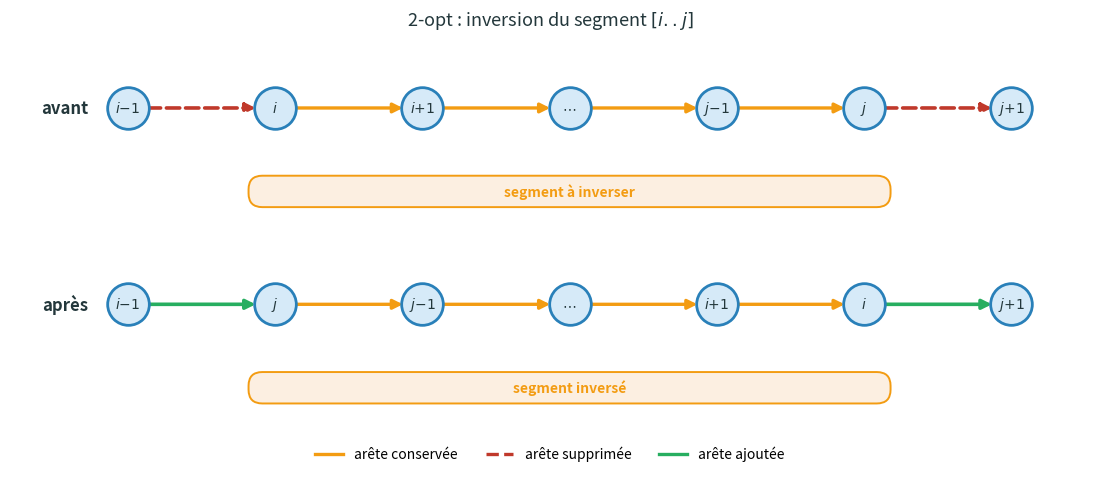

Write Python code to recreate this figure. (Note: this script raises an exception after producing the figure.)
"""Schemas lineaires des operateurs 2-opt et OR-opt (slide 11).

Reprend la representation en succession des commentaires de
`src/solver/algorithm/incrementer/opt2.py` et `or_opt.py` :

  2-opt
    avant : i-1 -> i -> ... -> j -> j+1
    apres : i-1 -> j -> ... -> i -> j+1

  OR-opt
    avant : t1 -> t2 -> ... -> t3 -> t4   ...   p1 -> p2
                └─ segment ─┘
    apres : t1 -> t4                      ...   p1 -> t2 -> ... -> t3 -> p2
            └─trou─┘                                  └─ segment ─┘

Produit deux PNG distincts :
    renders/move_2opt.png
    renders/move_oropt.png
"""

from pathlib import Path

import matplotlib.pyplot as plt
from matplotlib.patches import FancyArrowPatch, FancyBboxPatch

OUT_2OPT  = Path("renders/move_2opt.png")
OUT_OROPT = Path("renders/move_oropt.png")

# Palette
COL_ARC      = "#F39C12"   # arete conservee
COL_REMOVE   = "#C0392B"   # arete supprimee
COL_ADD      = "#27AE60"   # arete ajoutee
COL_NODE_BG  = "#D6EAF8"
COL_NODE_ED  = "#2980B9"
COL_SEG_BG   = "#FCEFE1"   # bandeau segment
COL_SEG_ED   = "#F39C12"
TEXT_DARK    = "#23373B"
GREY         = "#7F8C8D"


def draw_arrow(ax, p, q, color, lw=2.4, style="-", curve=0.0):
    arrow = FancyArrowPatch(
        p, q,
        arrowstyle="-|>",
        mutation_scale=14,
        color=color,
        linewidth=lw,
        linestyle=style,
        shrinkA=14, shrinkB=14,
        connectionstyle=f"arc3,rad={curve}",
        zorder=2,
    )
    ax.add_patch(arrow)


def draw_node(ax, pos, label, faded=False):
    face = "#F4F6F7" if faded else COL_NODE_BG
    edge = GREY      if faded else COL_NODE_ED
    txt  = GREY      if faded else TEXT_DARK
    ax.scatter(
        [pos[0]], [pos[1]],
        s=900, facecolor=face, edgecolor=edge,
        linewidths=2.0, zorder=3,
    )
    ax.text(pos[0], pos[1], label,
            ha="center", va="center",
            fontsize=10, fontweight="bold",
            color=txt, zorder=4)


def draw_row_label(ax, y, text, color=TEXT_DARK):
    ax.text(-0.4, y, text, ha="right", va="center",
            fontsize=12, fontweight="bold", color=color)


def draw_segment_band(ax, x_left, x_right, y, label):
    """Bandeau colore sous une suite de sommets pour materialiser le segment."""
    h = 0.28
    pad = 0.25
    box = FancyBboxPatch(
        (x_left - pad, y - h / 2),
        (x_right - x_left) + 2 * pad, h,
        boxstyle="round,pad=0.02,rounding_size=0.14",
        linewidth=1.4, edgecolor=COL_SEG_ED,
        facecolor=COL_SEG_BG, zorder=1,
    )
    ax.add_patch(box)
    ax.text((x_left + x_right) / 2, y, label,
            ha="center", va="center",
            fontsize=10, fontstyle="italic", color=COL_SEG_ED,
            fontweight="bold", zorder=2)


# ---------------------------------------------------------------------------
# 2-opt
# ---------------------------------------------------------------------------

def render_2opt():
    """Inversion du segment turn[i..j].

    avant : i-1 -> i -> i+1 -> ... -> j-1 -> j -> j+1
    apres : i-1 -> j -> j-1 -> ... -> i+1 -> i -> j+1
    """
    fig, ax = plt.subplots(figsize=(11.5, 4.6))

    labels = [r"$i{-}1$", r"$i$", r"$i{+}1$", r"$\cdots$", r"$j{-}1$", r"$j$", r"$j{+}1$"]
    xs = [0, 1.5, 3.0, 4.5, 6.0, 7.5, 9.0]
    Y_AV = 2.6
    Y_AP = 0.6

    # ---- ligne AVANT ---------------------------------------------------------
    draw_row_label(ax, Y_AV, "avant")
    for x, lab in zip(xs, labels):
        draw_node(ax, (x, Y_AV), lab)
    # arcs : (i-1)->i et j->(j+1) sont supprimes ; tout l'interieur est conserve
    for k in range(len(xs) - 1):
        u = (xs[k], Y_AV); v = (xs[k + 1], Y_AV)
        if k == 0 or k == len(xs) - 2:           # (i-1,i) et (j,j+1)
            draw_arrow(ax, u, v, COL_REMOVE, lw=2.6, style="--")
        else:
            draw_arrow(ax, u, v, COL_ARC)

    # bandeau segment
    draw_segment_band(ax, xs[1], xs[5], Y_AV - 0.85, "segment à inverser")

    # ---- ligne APRES ---------------------------------------------------------
    draw_row_label(ax, Y_AP, "après")
    # ordre apres inversion : i-1, j, j-1, ..., i+1, i, j+1
    labels_ap = [r"$i{-}1$", r"$j$", r"$j{-}1$", r"$\cdots$", r"$i{+}1$", r"$i$", r"$j{+}1$"]
    for x, lab in zip(xs, labels_ap):
        draw_node(ax, (x, Y_AP), lab)
    # arcs : (i-1,j) et (i,j+1) ajoutes ; interieur en sens reverse, conserve
    for k in range(len(xs) - 1):
        u = (xs[k], Y_AP); v = (xs[k + 1], Y_AP)
        if k == 0 or k == len(xs) - 2:           # (i-1,j) et (i,j+1)
            draw_arrow(ax, u, v, COL_ADD, lw=2.6)
        else:
            draw_arrow(ax, u, v, COL_ARC)

    draw_segment_band(ax, xs[1], xs[5], Y_AP - 0.85, "segment inversé")

    # Legende
    from matplotlib.lines import Line2D
    handles = [
        Line2D([0], [0], color=COL_ARC,    lw=2.4, label="arête conservée"),
        Line2D([0], [0], color=COL_REMOVE, lw=2.4, linestyle="--", label="arête supprimée"),
        Line2D([0], [0], color=COL_ADD,    lw=2.4, label="arête ajoutée"),
    ]
    ax.legend(handles=handles, loc="lower center", ncol=3,
              frameon=False, fontsize=10, bbox_to_anchor=(0.5, -0.08))

    ax.set_title(r"2-opt : inversion du segment $[i..j]$",
                 fontsize=13, color=TEXT_DARK, pad=10)
    ax.set_xlim(-1.2, 9.8)
    ax.set_ylim(-0.8, 3.3)
    ax.set_aspect("equal")
    ax.axis("off")

    fig.tight_layout()
    fig.savefig(OUT_2OPT, dpi=180, bbox_inches="tight", facecolor="white")
    plt.close(fig)
    print(f"saved -> {OUT_2OPT}")


# ---------------------------------------------------------------------------
# OR-opt
# ---------------------------------------------------------------------------

def render_oropt():
    """Relocation d'un segment [t2..t3] apres p1.

    avant : t1 -> t2 -> ... -> t3 -> t4 -> ... -> p1 -> p2
    apres : t1 -> t4 -> ... -> p1 -> t2 -> ... -> t3 -> p2

    Layout : 8 colonnes pour 7 aretes ; (p1, p2) (avant) et (t3, p2) (apres)
    sont adjacents donc dessines en ligne, sans arc courbe.
    """
    fig, ax = plt.subplots(figsize=(12.5, 4.8))

    Y_AV = 2.6
    Y_AP = 0.6

    xs = [0.0, 1.6, 3.2, 4.8, 6.4, 8.0, 9.6, 11.2]

    # ---- ligne AVANT ---------------------------------------------------------
    draw_row_label(ax, Y_AV, "avant")
    labels_av = [r"$t_1$", r"$t_2$", r"$\cdots$", r"$t_3$",
                 r"$t_4$", r"$\cdots$", r"$p_1$", r"$p_2$"]
    for x, lab in zip(xs, labels_av):
        draw_node(ax, (x, Y_AV), lab)
    # 7 aretes : indices supprimes = (t1,t2)=0, (t3,t4)=3, (p1,p2)=6
    removed_edges = {0, 3, 6}
    for k in range(len(xs) - 1):
        u = (xs[k], Y_AV); v = (xs[k + 1], Y_AV)
        if k in removed_edges:
            draw_arrow(ax, u, v, COL_REMOVE, lw=2.6, style="--")
        else:
            draw_arrow(ax, u, v, COL_ARC)

    # bandeau segment (sous t2..t3)
    draw_segment_band(ax, xs[1], xs[3], Y_AV - 0.85, "segment à relocaliser")

    # ---- ligne APRES ---------------------------------------------------------
    draw_row_label(ax, Y_AP, "après")
    labels_ap = [r"$t_1$", r"$t_4$", r"$\cdots$", r"$p_1$",
                 r"$t_2$", r"$\cdots$", r"$t_3$", r"$p_2$"]
    for x, lab in zip(xs, labels_ap):
        draw_node(ax, (x, Y_AP), lab)
    # 7 aretes : indices ajoutes = (t1,t4)=0, (p1,t2)=3, (t3,p2)=6
    added_edges = {0, 3, 6}
    for k in range(len(xs) - 1):
        u = (xs[k], Y_AP); v = (xs[k + 1], Y_AP)
        if k in added_edges:
            draw_arrow(ax, u, v, COL_ADD, lw=2.6)
        else:
            draw_arrow(ax, u, v, COL_ARC)

    # bandeau segment relocalise (cols 4..6 : t2..t3)
    draw_segment_band(ax, xs[4], xs[6], Y_AP - 0.85, "segment relocalisé")

    # Legende
    from matplotlib.lines import Line2D
    handles = [
        Line2D([0], [0], color=COL_ARC,    lw=2.4, label="arête conservée"),
        Line2D([0], [0], color=COL_REMOVE, lw=2.4, linestyle="--", label="arête supprimée"),
        Line2D([0], [0], color=COL_ADD,    lw=2.4, label="arête ajoutée"),
    ]
    ax.legend(handles=handles, loc="lower center", ncol=3,
              frameon=False, fontsize=10, bbox_to_anchor=(0.5, -0.08))

    ax.set_title(r"OR-opt : relocation du segment $[t_2..t_3]$ après $p_1$",
                 fontsize=13, color=TEXT_DARK, pad=10)
    ax.set_xlim(-1.4, 12.2)
    ax.set_ylim(-0.9, 3.5)
    ax.set_aspect("equal")
    ax.axis("off")

    fig.tight_layout()
    fig.savefig(OUT_OROPT, dpi=180, bbox_inches="tight", facecolor="white")
    plt.close(fig)
    print(f"saved -> {OUT_OROPT}")


def main():
    render_2opt()
    render_oropt()


if __name__ == "__main__":
    main()
